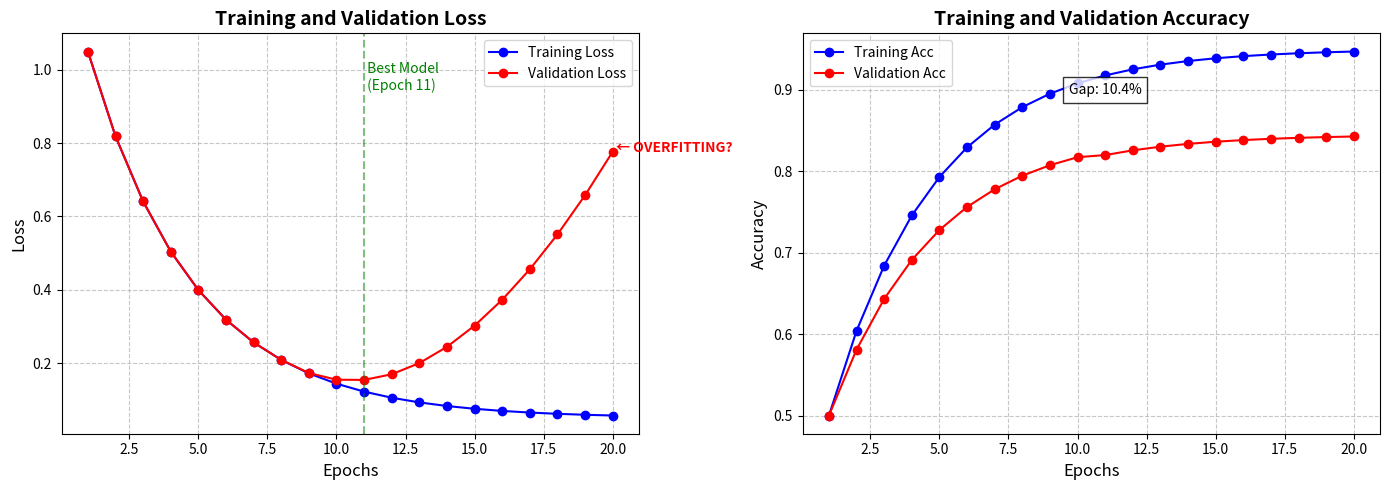
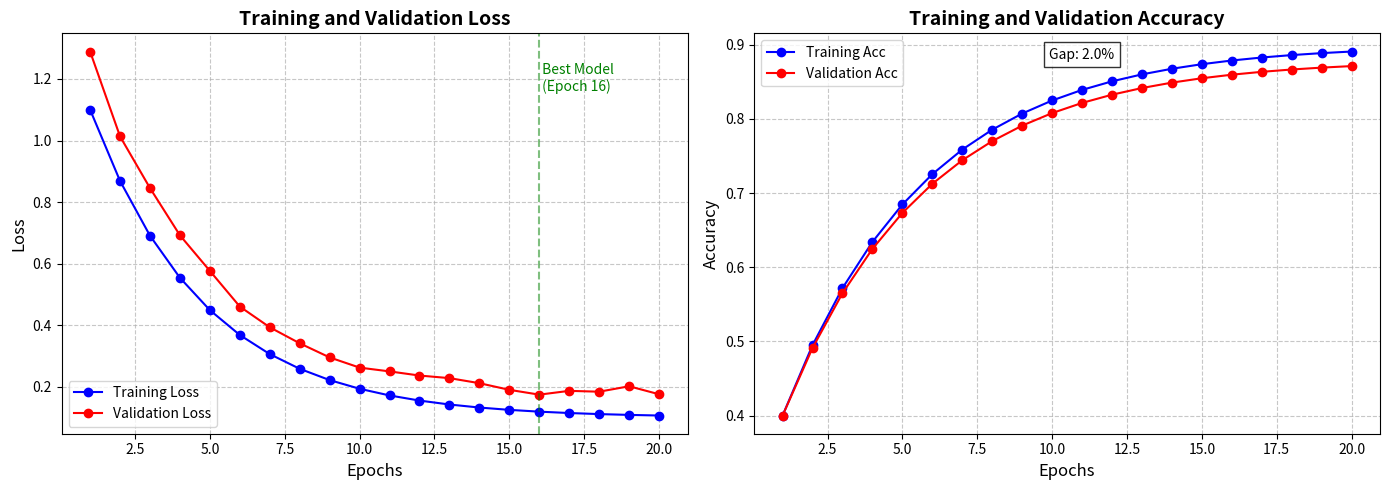
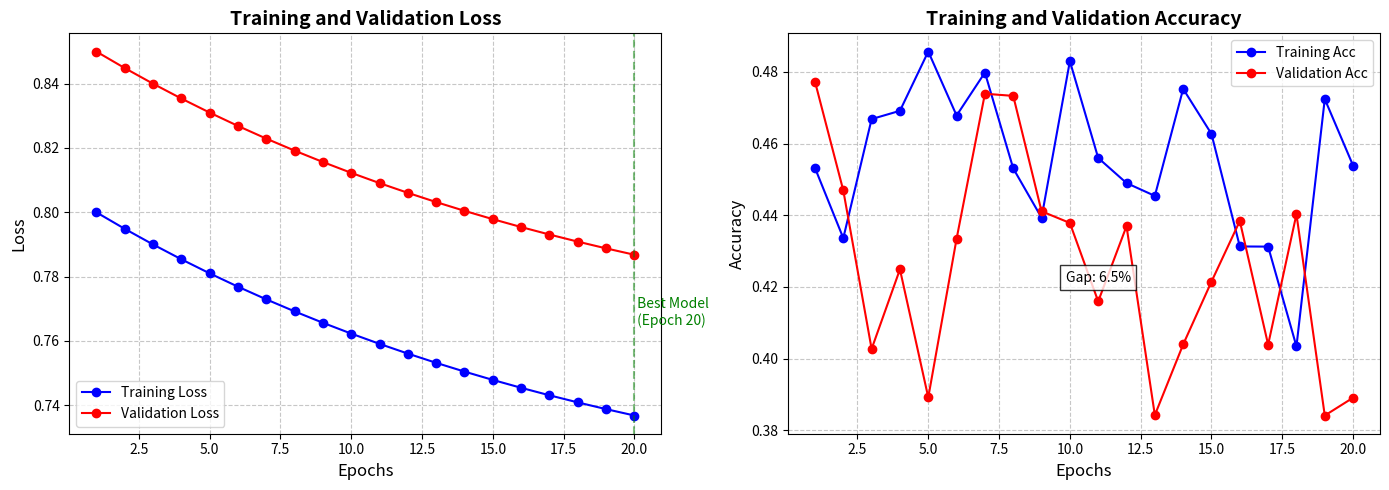

Here is the Python script that generated these plots, in order:
"""
Training History Visualization Script

This script provides functions to visualize training and validation metrics 
(Loss and Accuracy) over epochs.

============================================================================
DIAGNOSING OVERFITTING AND UNDERFITTING
============================================================================

1. UNDERFITTING (High Bias)
   - Symptoms: 
     • Training Loss is HIGH
     • Validation Loss is HIGH
   - Meaning: Model is too simple to learn the patterns.
   - Fix: Increase model complex (layers/filters), train longer, reduce regularization.

2. OVERFITTING (High Variance)
   - Symptoms:
     • Training Loss decreases continuously (LOW)
     • Validation Loss decreases then starts RISING (U-shape)
     • Large gap between Training and Validation Accuracy
   - Meaning: Model is memorizing noise in training data.
   - Fix: Add Dropout, Data Augmentation, Early Stopping, simplify model.

3. GOOD FIT
   - Symptoms:
     • Training and Validation Loss decrease and stabilize close to each other.
     • Gap between accuracies is small.
   - Meaning: Model generalizes well to unseen data.
"""

import matplotlib.pyplot as plt
import numpy as np
from typing import Dict, List, Optional, Union

def plot_training_history(
    history: Union[Dict, object], 
    save_path: Optional[str] = None,
    figsize: tuple = (14, 5)
):
    """
    Plot training and validation loss and accuracy from Keras history.
    
    Args:
        history: Keras History object or dictionary containing 'loss', 'val_loss', etc.
        save_path: Path to save the figure (optional)
        figsize: Figure size
    """
    # Handle Keras History object or raw dict
    if hasattr(history, 'history'):
        metrics = history.history
    else:
        metrics = history
        
    # Extract metrics
    loss = metrics.get('loss', [])
    val_loss = metrics.get('val_loss', [])
    acc = metrics.get('accuracy', [])
    val_acc = metrics.get('val_accuracy', [])
    
    epochs = range(1, len(loss) + 1)
    
    # Create figure
    fig, (ax1, ax2) = plt.subplots(1, 2, figsize=figsize)
    
    # --------------------------------------------------------------------------
    # PLOT 1: LOSS CURVES (The most important check)
    # --------------------------------------------------------------------------
    ax1.plot(epochs, loss, 'bo-', label='Training Loss')
    ax1.plot(epochs, val_loss, 'ro-', label='Validation Loss')
    ax1.set_title('Training and Validation Loss', fontsize=14, fontweight='bold')
    ax1.set_xlabel('Epochs', fontsize=12)
    ax1.set_ylabel('Loss', fontsize=12)
    ax1.legend(fontsize=10)
    ax1.grid(True, linestyle='--', alpha=0.7)
    
    # Diagnosis annotation for Loss
    if len(val_loss) > 0:
        min_val_loss_epoch = np.argmin(val_loss) + 1
        ax1.axvline(x=min_val_loss_epoch, color='g', linestyle='--', alpha=0.5)
        ax1.text(min_val_loss_epoch, max(max(loss), max(val_loss))*0.9, 
                 f' Best Model\n (Epoch {min_val_loss_epoch})', color='g')
        
        # Check for Overfitting
        if len(val_loss) > min_val_loss_epoch + 2 and val_loss[-1] > val_loss[min_val_loss_epoch]:
            ax1.text(epochs[-1], val_loss[-1], ' ← OVERFITTING?', 
                     color='red', fontweight='bold', ha='left')

    # --------------------------------------------------------------------------
    # PLOT 2: ACCURACY CURVES
    # --------------------------------------------------------------------------
    ax2.plot(epochs, acc, 'bo-', label='Training Acc')
    ax2.plot(epochs, val_acc, 'ro-', label='Validation Acc')
    ax2.set_title('Training and Validation Accuracy', fontsize=14, fontweight='bold')
    ax2.set_xlabel('Epochs', fontsize=12)
    ax2.set_ylabel('Accuracy', fontsize=12)
    ax2.legend(fontsize=10)
    ax2.grid(True, linestyle='--', alpha=0.7)
    
    # Diagnosis annotation for Accuracy
    if len(acc) > 0 and len(val_acc) > 0:
        gap = acc[-1] - val_acc[-1]
        ax2.text(epochs[-len(epochs)//2], (acc[-1]+val_acc[-1])/2, 
                 f'Gap: {gap:.1%}', ha='center', bbox=dict(facecolor='white', alpha=0.8))

    plt.tight_layout()
    
    if save_path:
        plt.savefig(save_path, dpi=150, bbox_inches='tight')
        print(f"✓ Training plot saved to: {save_path}")
        
    plt.show()

# ==============================================================================
# DEMO: SIMULATING SCENARIOS
# ==============================================================================

def demo_scenario(scenario: str):
    """Generate synthetic history for demonstration."""
    epochs = 20
    x = np.linspace(0, 10, epochs)
    
    history = {}
    
    if scenario == "overfitting":
        # Train loss goes down, Val loss goes down then UP
        history['loss'] = 1.0 * np.exp(-0.5 * x) + 0.05
        history['val_loss'] = 1.0 * np.exp(-0.5 * x) + 0.05 + 0.02 * (x - 4)**2 * (x > 4)
        
        # Train acc goes high, Val acc plateaus or drops
        history['accuracy'] = 0.5 + 0.45 * (1 - np.exp(-0.5 * x))
        history['val_accuracy'] = 0.5 + 0.35 * (1 - np.exp(-0.5 * x)) - 0.05 * (x > 5) / 10
        
        title = "SCENARIO: OVERFITTING (High Variance)"
        desc = "Note Validation Loss rising after Epoch 5 while Training Loss continues to drop."

    elif scenario == "underfitting":
        # Both losses stay high and flat
        history['loss'] = 0.8 - 0.1 * (1 - np.exp(-0.1 * x))
        history['val_loss'] = 0.85 - 0.1 * (1 - np.exp(-0.1 * x))
        
        # Low accuracy
        history['accuracy'] = 0.4 + 0.1 * np.random.rand(epochs)
        history['val_accuracy'] = 0.38 + 0.1 * np.random.rand(epochs)
        
        title = "SCENARIO: UNDERFITTING (High Bias)"
        desc = "Note both Training and Validation Performance are poor and not improving much."
        
    elif scenario == "good_fit":
        # Both losses decrease together
        history['loss'] = 1.0 * np.exp(-0.5 * x) + 0.1
        history['val_loss'] = 1.1 * np.exp(-0.5 * x) + 0.15 + 0.05 * np.random.rand(epochs)
        
        # Both accuracies increase together
        history['accuracy'] = 0.4 + 0.5 * (1 - np.exp(-0.4 * x))
        history['val_accuracy'] = 0.4 + 0.48 * (1 - np.exp(-0.4 * x))
        
        title = "SCENARIO: GOOD FIT"
        desc = "Training and Validation curves track closely together."

    print("\n" + "="*70)
    print(title)
    print("="*70)
    print(desc)
    
    plot_training_history(history, save_path=f"evaluation/plot_{scenario}.png")

if __name__ == "__main__":
    print("Generating demo plots for diagnosis explanations...")
    import os
    os.makedirs("evaluation", exist_ok=True)
    
    demo_scenario("overfitting")
    demo_scenario("good_fit")
    demo_scenario("underfitting")
